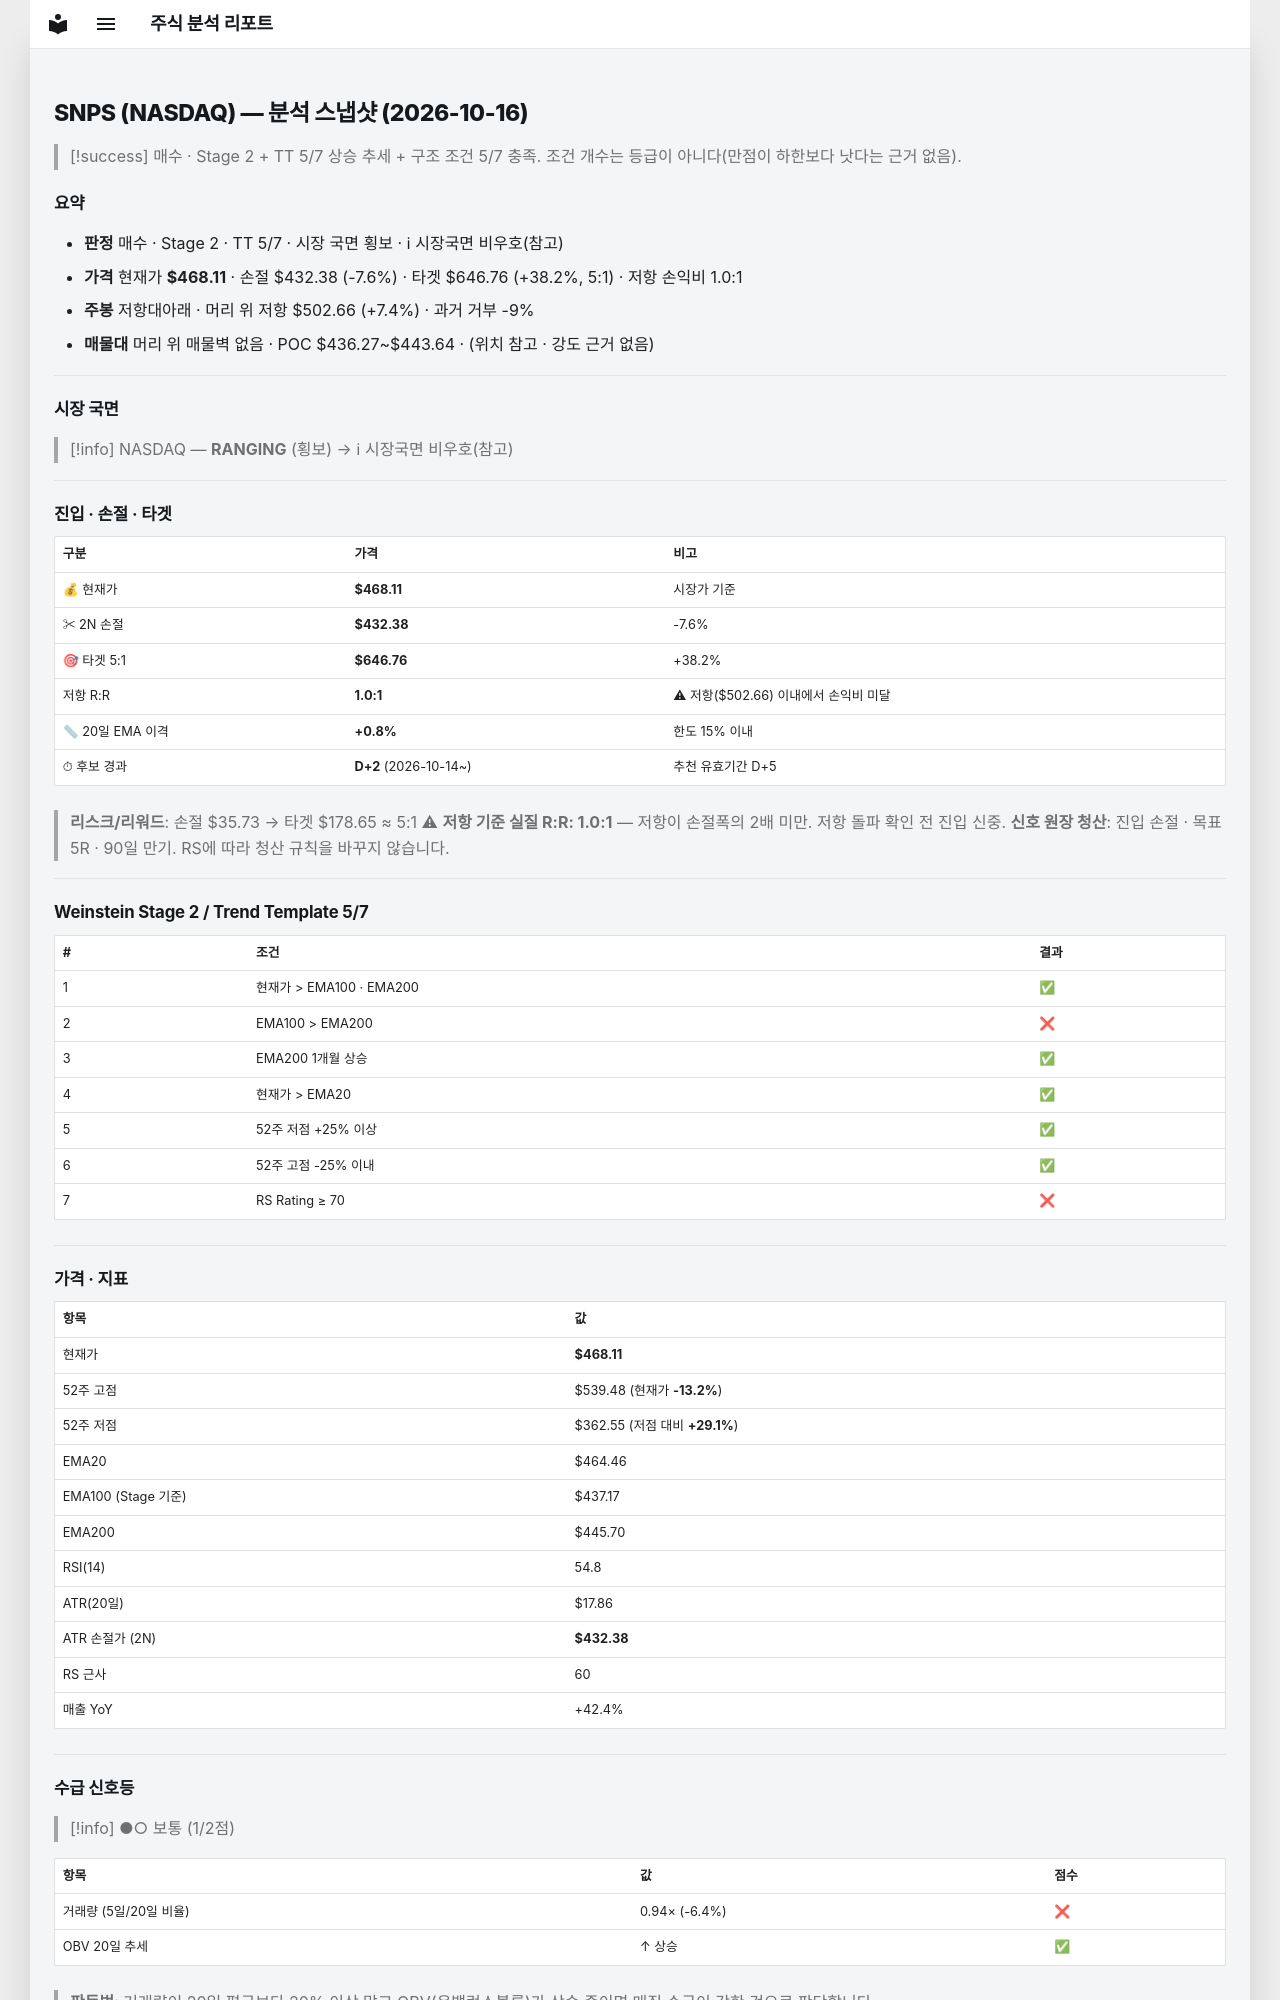

repository: soloandco/stock-reports · page: snapshots/SNPS-2026-10-16/index.html · generator: mkdocs

---
type: analysis-snapshot
title: SNPS 분석 스냅샷
ticker: SNPS
market: NASDAQ
created: 2026-10-16
updated: 2026-10-16
bar-date: 2026-10-15
verdict: 매수관찰
real-rr: 0.97
sma50-gap-pct: 0.8
candidate-days: 2
candidate-since: 2026-10-14
weekly-position: 저항대아래
weekly-overhead-price: 502.66
weekly-overhead-pct: 7.4
stage: 2
trend-template-score: 5
tt-max: 7
ma-set: ema-20-100-200
price: 468.1099853515625
stop-price: 432.38080788776654
market-regime: RANGING
supply-demand-score: 1/2
supply-demand-label: 보통
status: tracking
tags:
  - stock-agent
  - watchlist
  - SNPS
  - analysis
related:
  - "[[analysis-template]]"
---

# SNPS (NASDAQ) — 분석 스냅샷 (2026-10-16)

> [!success] 매수 · Stage 2 + TT 5/7
> 상승 추세 + 구조 조건 5/7 충족. 조건 개수는 등급이 아니다(만점이 하한보다 낫다는 근거 없음).

## 요약

- **판정** 매수 · Stage 2 · TT 5/7 · 시장 국면 횡보 · ℹ 시장국면 비우호(참고)
- **가격** 현재가 **$468.11** · 손절 $432.38 (-7.6%) · 타겟 $646.76 (+38.2%, 5:1) · 저항 손익비 1.0:1
- **주봉** 저항대아래 · 머리 위 저항 $502.66 (+7.4%) · 과거 거부 -9%
- **매물대** 머리 위 매물벽 없음 · POC $436.27~$443.64 · (위치 참고 · 강도 근거 없음)

---

## 시장 국면

> [!info] NASDAQ — **RANGING** (횡보) → ℹ 시장국면 비우호(참고)

---

## 진입 · 손절 · 타겟

| 구분 | 가격 | 비고 |
|------|------|------|
| 💰 현재가 | **$468.11** | 시장가 기준 |
| ✂ 2N 손절 | **$432.38** | -7.6% |
| 🎯 타겟 5:1 | **$646.76** | +38.2% |
| 저항 R:R | **1.0:1** | ⚠ 저항($502.66) 이내에서 손익비 미달 |
| 📏 20일 EMA 이격 | **+0.8%** | 한도 15% 이내 |
| ⏱ 후보 경과 | **D+2** (2026-10-14~) | 추천 유효기간 D+5 |

> **리스크/리워드**: 손절 $35.73 → 타겟 $178.65 ≈ 5:1
> ⚠ **저항 기준 실질 R:R: 1.0:1** — 저항이 손절폭의 2배 미만. 저항 돌파 확인 전 진입 신중.
> **신호 원장 청산**: 진입 손절 · 목표 5R · 90일 만기. RS에 따라 청산 규칙을 바꾸지 않습니다.

---

## Weinstein Stage 2 / Trend Template 5/7

| # | 조건 | 결과 |
|---|------|------|
| 1 | 현재가 > EMA100 · EMA200 | ✅ |
| 2 | EMA100 > EMA200 | ❌ |
| 3 | EMA200 1개월 상승 | ✅ |
| 4 | 현재가 > EMA20 | ✅ |
| 5 | 52주 저점 +25% 이상 | ✅ |
| 6 | 52주 고점 -25% 이내 | ✅ |
| 7 | RS Rating ≥ 70 | ❌ |

---

## 가격 · 지표

| 항목 | 값 |
|------|---|
| 현재가 | **$468.11** |
| 52주 고점 | $539.48 (현재가 **-13.2%**) |
| 52주 저점 | $362.55 (저점 대비 **+29.1%**) |
| EMA20 | $464.46 |
| EMA100 (Stage 기준) | $437.17 |
| EMA200 | $445.70 |
| RSI(14) | 54.8 |
| ATR(20일) | $17.86 |
| ATR 손절가 (2N) | **$432.38** |
| RS 근사 | 60 |
| 매출 YoY | +42.4% |

---
## 수급 신호등

> [!info] ●○ 보통 (1/2점)

| 항목 | 값 | 점수 |
|------|------|------|
| 거래량 (5일/20일 비율) | 0.94× (-6.4%) | ❌ |
| OBV 20일 추세 | ↑ 상승 | ✅ |

> **판독법**: 거래량이 20일 평균보다 20% 이상 많고 OBV(온밸런스볼륨)가 상승 중이면 매집 수급이 강한 것으로 판단합니다.

---
